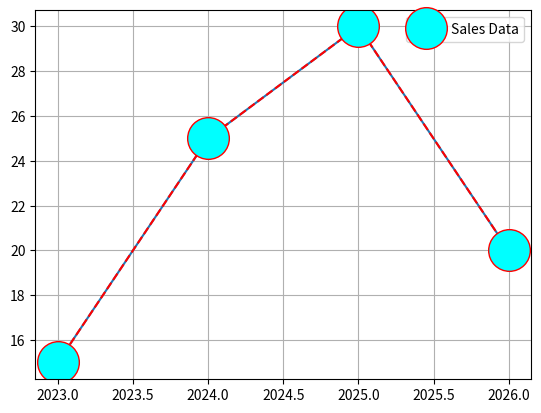

The script that saved this image: (Note: this script raises an exception after producing the figure.)
import matplotlib.pyplot as plt
import numpy as np

x = np.array([2023,2024,2025,2026])
y = np.array([15,25,30,20])
z = np.array([17,23,38,5])
plt.plot(x,y)
plt.show()

line_styles = dict(marker='o', markersize=30 , markerfacecolor="cyan", linestyle='--', color='r', label='Sales Data')

# plot customization
plt.plot(x, y, marker='o', markersize=30 , markerfacecolor="cyan", linestyle='--', color='r', label='Sales Data')
plt.grid(True)
plt.legend()
plt.show()

plt.plot(x, y, color="#1c5bfc", **line_styles)

# labels and title
plt.title('Yearly Sales Data', fontsize=16, fontweight='bold', color='#333333')
plt.xlabel('Year', fontsize=14, color='#666666')
plt.ylabel('Sales (in thousands)', fontsize=14, color='#666666')
plt.xticks(x, fontsize=12, rotation=45)
plt.yticks(np.arange(0, 41, 5), fontsize=12)
plt.grid(visible=True, linestyle='--', linewidth=0.5, color='#aaaaaa')
plt.legend(fontsize=12)
plt.tight_layout()
plt.show()

# grid lines
plt.plot(x, y, **line_styles)
plt.grid(visible=True, linestyle='--', linewidth=0.5, color='#aaaaaa')
plt.show()

# bar chart
categories = ["Grains", "Fruits", "Vegetables", "Dairy", "Proteins","Sweets"]
values = [25, 30, 15, 10, 18, 12]

plt.bar(categories, values)
plt.title('Food Category Consumption', fontsize=16, fontweight='bold', color='#333333')
plt.xlabel('Food Categories', fontsize=14, color='#666666')
plt.ylabel('Consumption (in units)', fontsize=14, color='#666666')
plt.xticks(fontsize=12, rotation=45)
plt.yticks(np.arange(0, 36, 5), fontsize=12)
plt.grid(visible=True, linestyle='--', linewidth=0.5, color='#aaaaaa', axis='y')

# Pie chart
pie_categories = ["Category A", "Category B", "Category C", "Category D"]
pie_values = [40, 25, 20, 15]
colors = ['#ff9999','#66b3ff','#99ff99','#ffcc99']
plt.pie(pie_values, labels=pie_categories, colors=colors, autopct='%1.1f%%', startangle=140)
plt.title('Distribution of Categories', fontsize=16, fontweight='bold', color='#333333')
plt.axis('equal')  # Equal aspect ratio ensures that pie is drawn as a circle
plt.show()

# Scatter graph
x_scatter = [0,1,2,3,4,5,6,7,8,9]
y_scatter = [55,47,49,52,48,46,50,53,44,45]
plt.scatter(x_scatter, y_scatter, color='#ff5733', marker='o', s=100, label='Data Points')
plt.title('Scatter Plot Example', fontsize=16, fontweight='bold', color='#333333')
plt.xlabel('X-axis', fontsize=14, color='#666666')
plt.ylabel('Y-axis', fontsize=14, color='#666666')
plt.xticks(fontsize=12)
plt.yticks(fontsize=12)
plt.grid(visible=True, linestyle='--', linewidth=0.5, color='#aaaaaa')
plt.legend(fontsize=12)
plt.show()

# Histogram
scores = np.random.normal(loc=75, scale=10, size=100)
scores = np.clip(scores, 0, 100)  # Ensure scores are between 0 and 100
plt.hist(scores)
plt.title('Histogram of Scores', fontsize=16, fontweight='bold', color='#333333')
plt.xlabel('Score Ranges', fontsize=14, color='#666666')
plt.ylabel('Number of Students', fontsize=14, color='#666666')
plt.xticks(np.arange(0, 101, 10), fontsize=12)
plt.yticks(fontsize=12)
plt.grid(visible=True, linestyle='--', linewidth=0.5, color='#aaaaaa', axis='y')
plt.show()
plt.hist(scores, bins=10, color='#82caff', edgecolor='black')
plt.title('Histogram of Scores', fontsize=16, fontweight='bold', color='#333333')
plt.xlabel('Score Ranges', fontsize=14, color='#666666')
plt.ylabel('Number of Students', fontsize=14, color='#666666')
plt.xticks(np.arange(0, 101, 10), fontsize=12)
plt.yticks(fontsize=12)
plt.grid(visible=True, linestyle='--', linewidth=0.5, color='#aaaaaa', axis='y')
plt.show()

# subplots
figure, axes = plt.subplots(2,2)
axes[0,0].plot(x, y, color='#1c5bfc', **line_styles)
axes[0,0].set_title('Line Plot', fontsize=14, fontweight='bold', color='#333333')
axes[0,0].grid(visible=True, linestyle='--', linewidth=0.5, color='#aaaaaa')
axes[0,1].bar(categories, values, color='#ffb347', edgecolor='black')
axes[0,1].set_title('Bar Chart', fontsize=14, fontweight='bold', color='#333333')
axes[0,1].grid(visible=True, linestyle='--', linewidth=0.5, color='#aaaaaa', axis='y')
axes[1,0].scatter(x_scatter, y_scatter, color='#33ff57', marker='o', s=100)
axes[1,0].set_title('Scatter Plot', fontsize=14, fontweight='bold', color='#333333')
axes[1,0].grid(visible=True, linestyle='--', linewidth=0.5, color='#aaaaaa')
axes[1,1].hist(scores, bins=10, color='#ff6699', edgecolor='black')
axes[1,1].set_title('Histogram', fontsize=14, fontweight='bold', color='#333333')
axes[1,1].grid(visible=True, linestyle='--', linewidth=0.5, color='#aaaaaa', axis='y')
plt.tight_layout()
plt.show()  

# pandas and matplotlib
